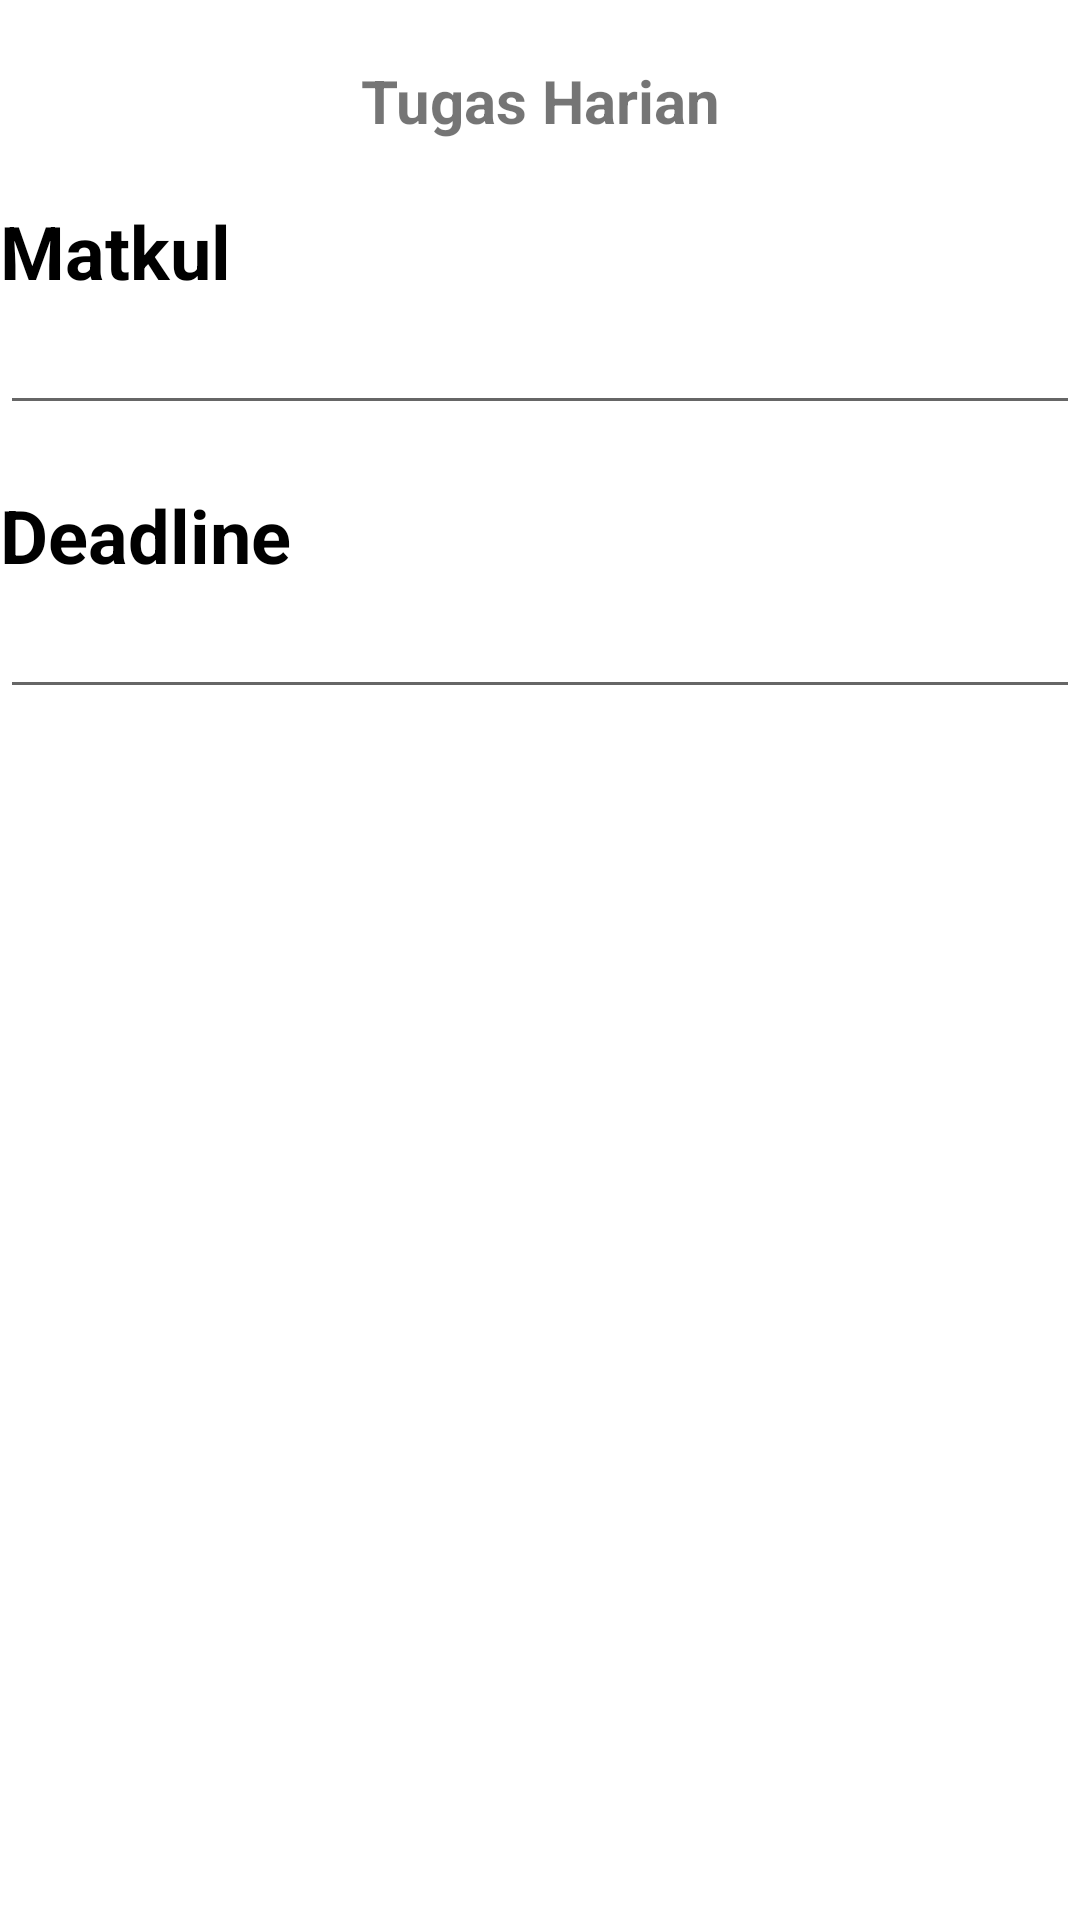

Here is an Android app screen rendered from its layout file. Give the layout XML and the strings, colors and styles it references.
<!-- AndroidManifest.xml: application theme AppTheme -->
<!-- res/layout/activity_hasil.xml -->
<?xml version="1.0" encoding="utf-8"?>
<LinearLayout xmlns:android="http://schemas.android.com/apk/res/android"
    xmlns:app="http://schemas.android.com/apk/res-auto"
    android:layout_width="match_parent"
    android:layout_height="match_parent"
    android:layout_marginHorizontal="30dp"
    android:layout_marginVertical="20dp"
    android:background="@color/white"
    android:orientation="vertical">

    <TextView
        android:id="@+id/taskhsl"
        android:layout_width="match_parent"
        android:layout_height="wrap_content"
        android:layout_marginTop="20dp"
        android:gravity="center_horizontal"
        android:text="@string/tgs"
        android:textSize="20dp"
        android:textStyle="bold" />

    <TextView
        android:id="@+id/loginscc2"
        android:layout_width="match_parent"
        android:layout_height="wrap_content"
        android:layout_marginTop="20dp"
        android:text="@string/mk"
        android:textColor="@color/black"
        android:textSize="12pt"
        android:textStyle="bold" />

    <EditText
        android:id="@+id/hasilmk"
        android:layout_width="match_parent"
        android:layout_height="wrap_content"
        android:inputType="textMultiLine" />

    <TextView
        android:id="@+id/loginscc3"
        android:layout_width="match_parent"
        android:layout_height="wrap_content"
        android:layout_marginTop="20dp"
        android:text="@string/waktu"
        android:textColor="@color/black"
        android:textSize="12pt"
        android:textStyle="bold" />

    <EditText
        android:id="@+id/hasildl"
        android:layout_width="match_parent"
        android:layout_height="wrap_content"
        android:inputType="textMultiLine" />
</LinearLayout>
<!-- resources referenced by this layout -->
<resources>
  <string name="mk">Matkul</string>
  <string name="tgs">Tugas Harian</string>
  <string name="waktu">Deadline</string>
  <!-- not gathered from this repository: default colours our renderer supplied (Android Studio template values) -->
  <color name="black">#FF000000</color>
  <color name="white">#FFFFFFFF</color>
</resources>
